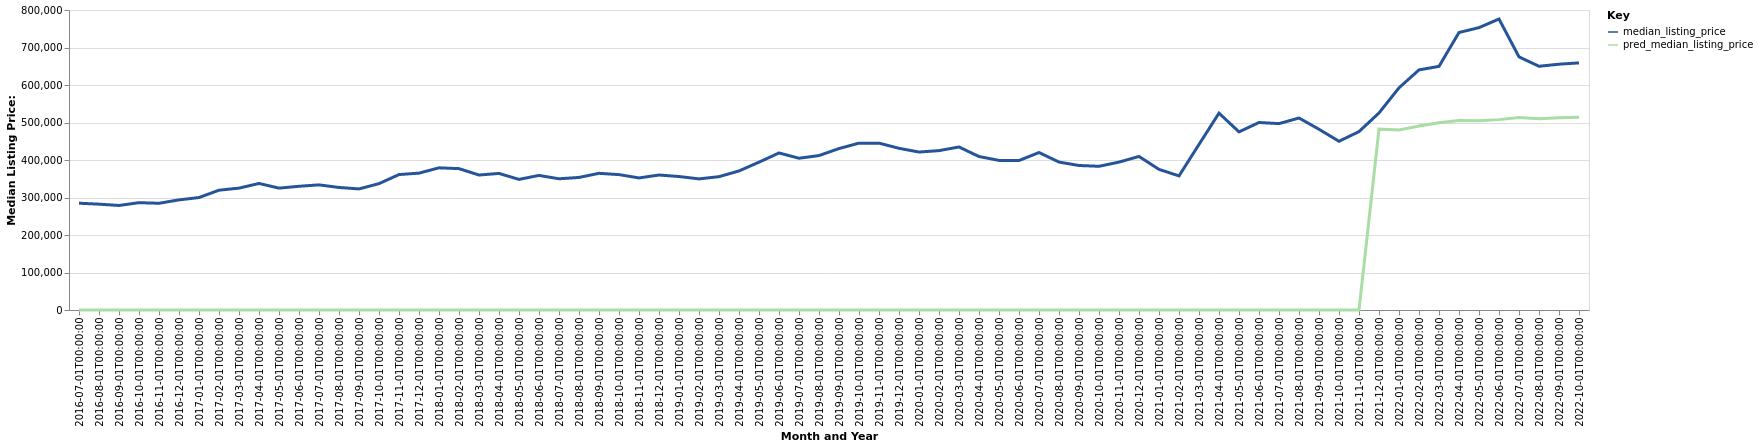

Values plotted in this chart, from the file beside it:
date, time_idx, median_listing_price, thirty_year_interest_rate_five, month, county_name, active_listing_count, pred_median_listing_price, month_year
2016-07-01, 0, 284750, 3.72, 7, Spearfish, SD, 337.0, 0, Jul-2016
2016-08-01, 1, 282250, 3.73, 8, Spearfish, SD, 332.0, 0, Aug-2016
2016-09-01, 2, 278750, 3.66, 9, Spearfish, SD, 328.0, 0, Sep-2016
2016-10-01, 3, 286250, 3.64, 10, Spearfish, SD, 316.0, 0, Oct-2016
2016-11-01, 4, 284600, 3.66, 11, Spearfish, SD, 298.0, 0, Nov-2016
2016-12-01, 5, 293655, 3.48, 12, Spearfish, SD, 269.0, 0, Dec-2016
2017-01-01, 6, 299900, 3.45, 1, Spearfish, SD, 231.0, 0, Jan-2017
2017-02-01, 7, 319500, 3.5, 2, Spearfish, SD, 233.0, 0, Feb-2017
2017-03-01, 8, 325000, 3.52, 3, Spearfish, SD, 250.0, 0, Mar-2017
2017-04-01, 9, 337500, 4.03, 4, Spearfish, SD, 254.0, 0, Apr-2017
2017-05-01, 10, 325000, 4.32, 5, Spearfish, SD, 283.0, 0, May-2017
2017-06-01, 11, 329900, 4.2, 6, Spearfish, SD, 315.0, 0, Jun-2017
2017-07-01, 12, 333700, 4.19, 7, Spearfish, SD, 303.0, 0, Jul-2017
2017-08-01, 13, 326750, 4.3, 8, Spearfish, SD, 298.0, 0, Aug-2017
2017-09-01, 14, 322900, 4.1, 9, Spearfish, SD, 282.0, 0, Sep-2017
2017-10-01, 15, 336950, 4.05, 10, Spearfish, SD, 270.0, 0, Oct-2017
2017-11-01, 16, 361175, 3.94, 11, Spearfish, SD, 249.0, 0, Nov-2017
2017-12-01, 17, 365000, 4.03, 12, Spearfish, SD, 235.0, 0, Dec-2017
2018-01-01, 18, 379125, 3.93, 1, Spearfish, SD, 207.0, 0, Jan-2018
2018-02-01, 19, 377000, 3.83, 2, Spearfish, SD, 214.0, 0, Feb-2018
2018-03-01, 20, 359950, 3.94, 3, Spearfish, SD, 217.0, 0, Mar-2018
2018-04-01, 21, 364200, 3.95, 4, Spearfish, SD, 216.0, 0, Apr-2018
2018-05-01, 22, 348225, 3.99, 5, Spearfish, SD, 237.0, 0, May-2018
2018-06-01, 23, 358900, 4.15, 6, Spearfish, SD, 247.0, 0, Jun-2018
2018-07-01, 24, 349900, 4.4, 7, Spearfish, SD, 270.0, 0, Jul-2018
2018-08-01, 25, 353498, 4.46, 8, Spearfish, SD, 269.0, 0, Aug-2018
2018-09-01, 26, 364500, 4.58, 9, Spearfish, SD, 263.0, 0, Sep-2018
2018-10-01, 27, 361006, 4.66, 10, Spearfish, SD, 246.0, 0, Oct-2018
2018-11-01, 28, 352198, 4.62, 11, Spearfish, SD, 232.0, 0, Nov-2018
2018-12-01, 29, 359950, 4.54, 12, Spearfish, SD, 219.0, 0, Dec-2018
2019-01-01, 30, 355950, 4.6, 1, Spearfish, SD, 213.0, 0, Jan-2019
2019-02-01, 31, 349624, 4.72, 2, Spearfish, SD, 217.0, 0, Feb-2019
2019-03-01, 32, 355589, 4.9, 3, Spearfish, SD, 227.0, 0, Mar-2019
2019-04-01, 33, 370806, 4.94, 4, Spearfish, SD, 230.0, 0, Apr-2019
2019-05-01, 34, 394250, 4.75, 5, Spearfish, SD, 251.0, 0, May-2019
2019-06-01, 35, 418750, 4.51, 6, Spearfish, SD, 251.0, 0, Jun-2019
2019-07-01, 36, 404700, 4.41, 7, Spearfish, SD, 261.0, 0, Jul-2019
2019-08-01, 37, 411836, 4.41, 8, Spearfish, SD, 256.0, 0, Aug-2019
2019-09-01, 38, 430491, 4.2, 9, Spearfish, SD, 256.0, 0, Sep-2019
2019-10-01, 39, 445000, 4.14, 10, Spearfish, SD, 255.0, 0, Oct-2019
2019-11-01, 40, 445000, 3.84, 11, Spearfish, SD, 236.0, 0, Nov-2019
2019-12-01, 41, 431175, 3.81, 12, Spearfish, SD, 210.0, 0, Dec-2019
2020-01-01, 42, 421250, 3.75, 1, Spearfish, SD, 191.0, 0, Jan-2020
2020-02-01, 43, 425000, 3.73, 2, Spearfish, SD, 186.0, 0, Feb-2020
2020-03-01, 44, 434725, 3.78, 3, Spearfish, SD, 168.0, 0, Mar-2020
2020-04-01, 45, 409248, 3.75, 4, Spearfish, SD, 182.0, 0, Apr-2020
2020-05-01, 46, 399000, 3.74, 5, Spearfish, SD, 196.0, 0, May-2020
2020-06-01, 47, 398625, 3.72, 6, Spearfish, SD, 199.0, 0, Jun-2020
2020-07-01, 48, 419975, 3.49, 7, Spearfish, SD, 191.0, 0, Jul-2020
2020-08-01, 49, 394500, 3.65, 8, Spearfish, SD, 179.0, 0, Aug-2020
2020-09-01, 50, 385350, 3.33, 9, Spearfish, SD, 142.0, 0, Sep-2020
2020-10-01, 51, 383250, 3.28, 10, Spearfish, SD, 111.0, 0, Oct-2020
2020-11-01, 52, 394375, 3.21, 11, Spearfish, SD, 107.0, 0, Nov-2020
2020-12-01, 53, 409500, 3.07, 12, Spearfish, SD, 96.0, 0, Dec-2020
2021-01-01, 54, 375000, 2.99, 1, Spearfish, SD, 88.0, 0, Jan-2021
2021-02-01, 55, 357625, 2.93, 2, Spearfish, SD, 67.0, 0, Feb-2021
2021-03-01, 56, 441500, 2.88, 3, Spearfish, SD, 68.0, 0, Mar-2021
2021-04-01, 57, 525000, 2.84, 4, Spearfish, SD, 71.0, 0, Apr-2021
2021-05-01, 58, 475000, 2.71, 5, Spearfish, SD, 83.0, 0, May-2021
2021-06-01, 59, 500000, 2.79, 6, Spearfish, SD, 87.0, 0, Jun-2021
... 16 more rows
